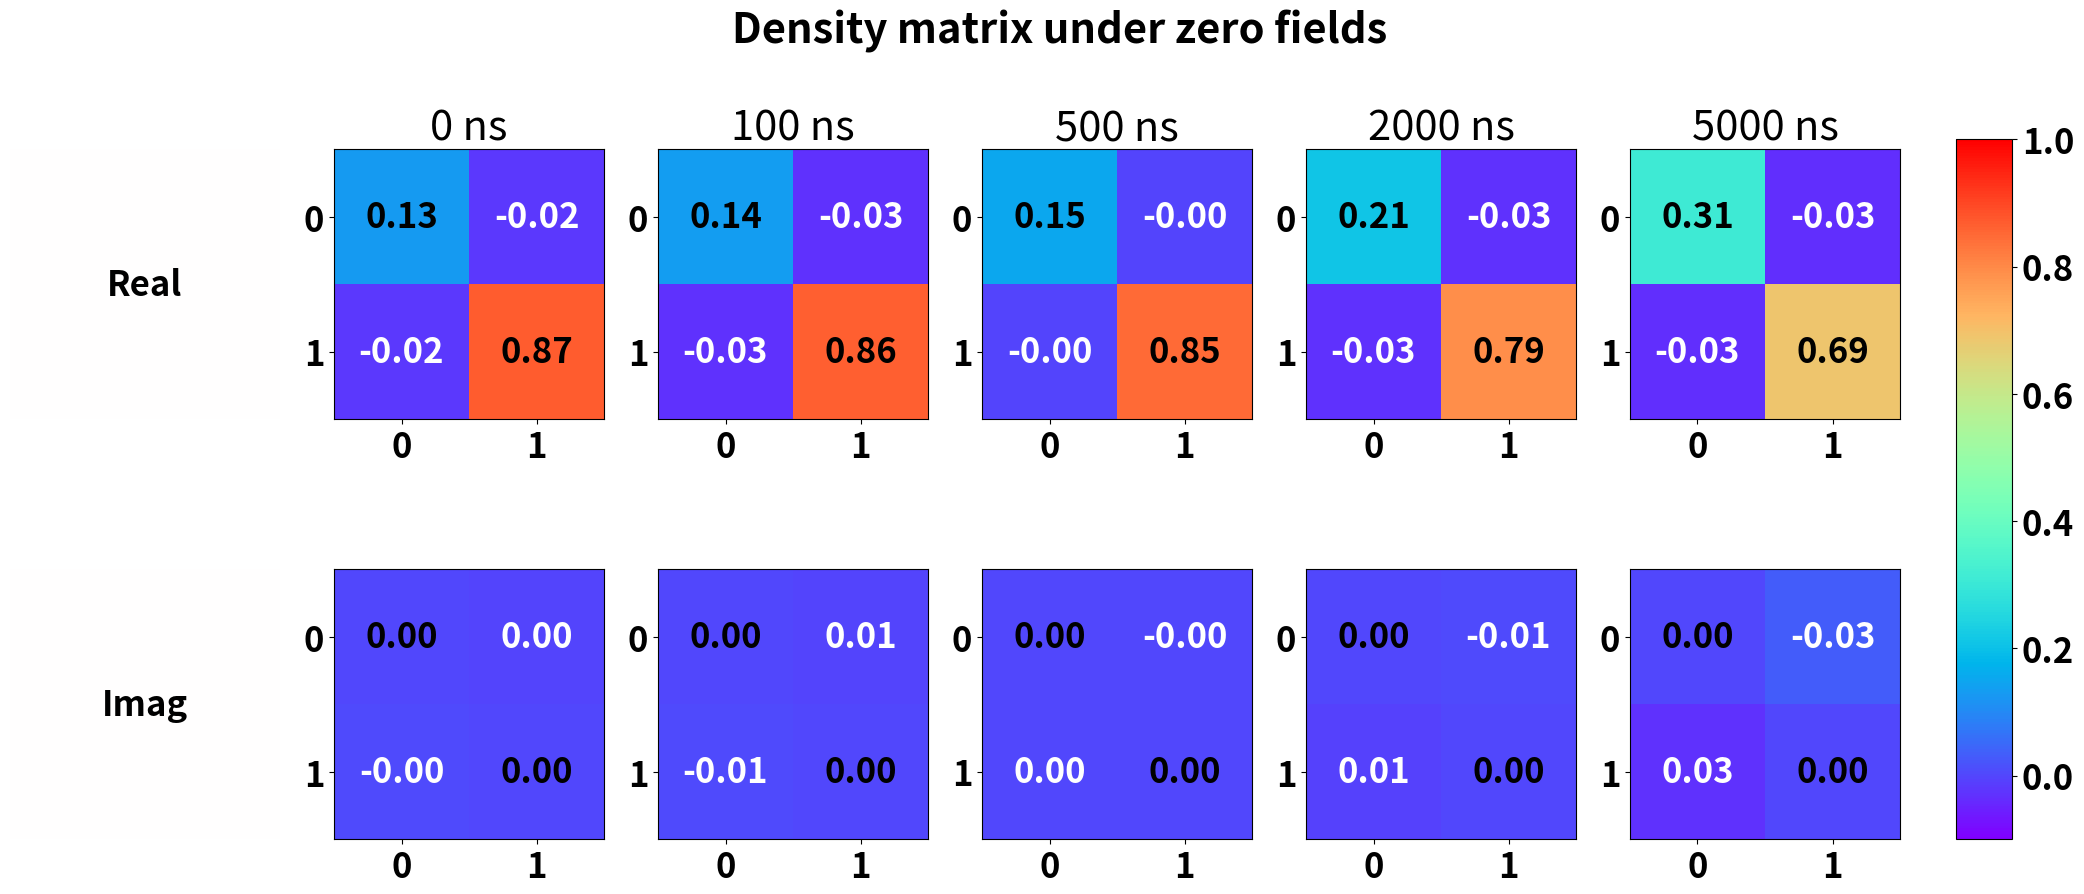
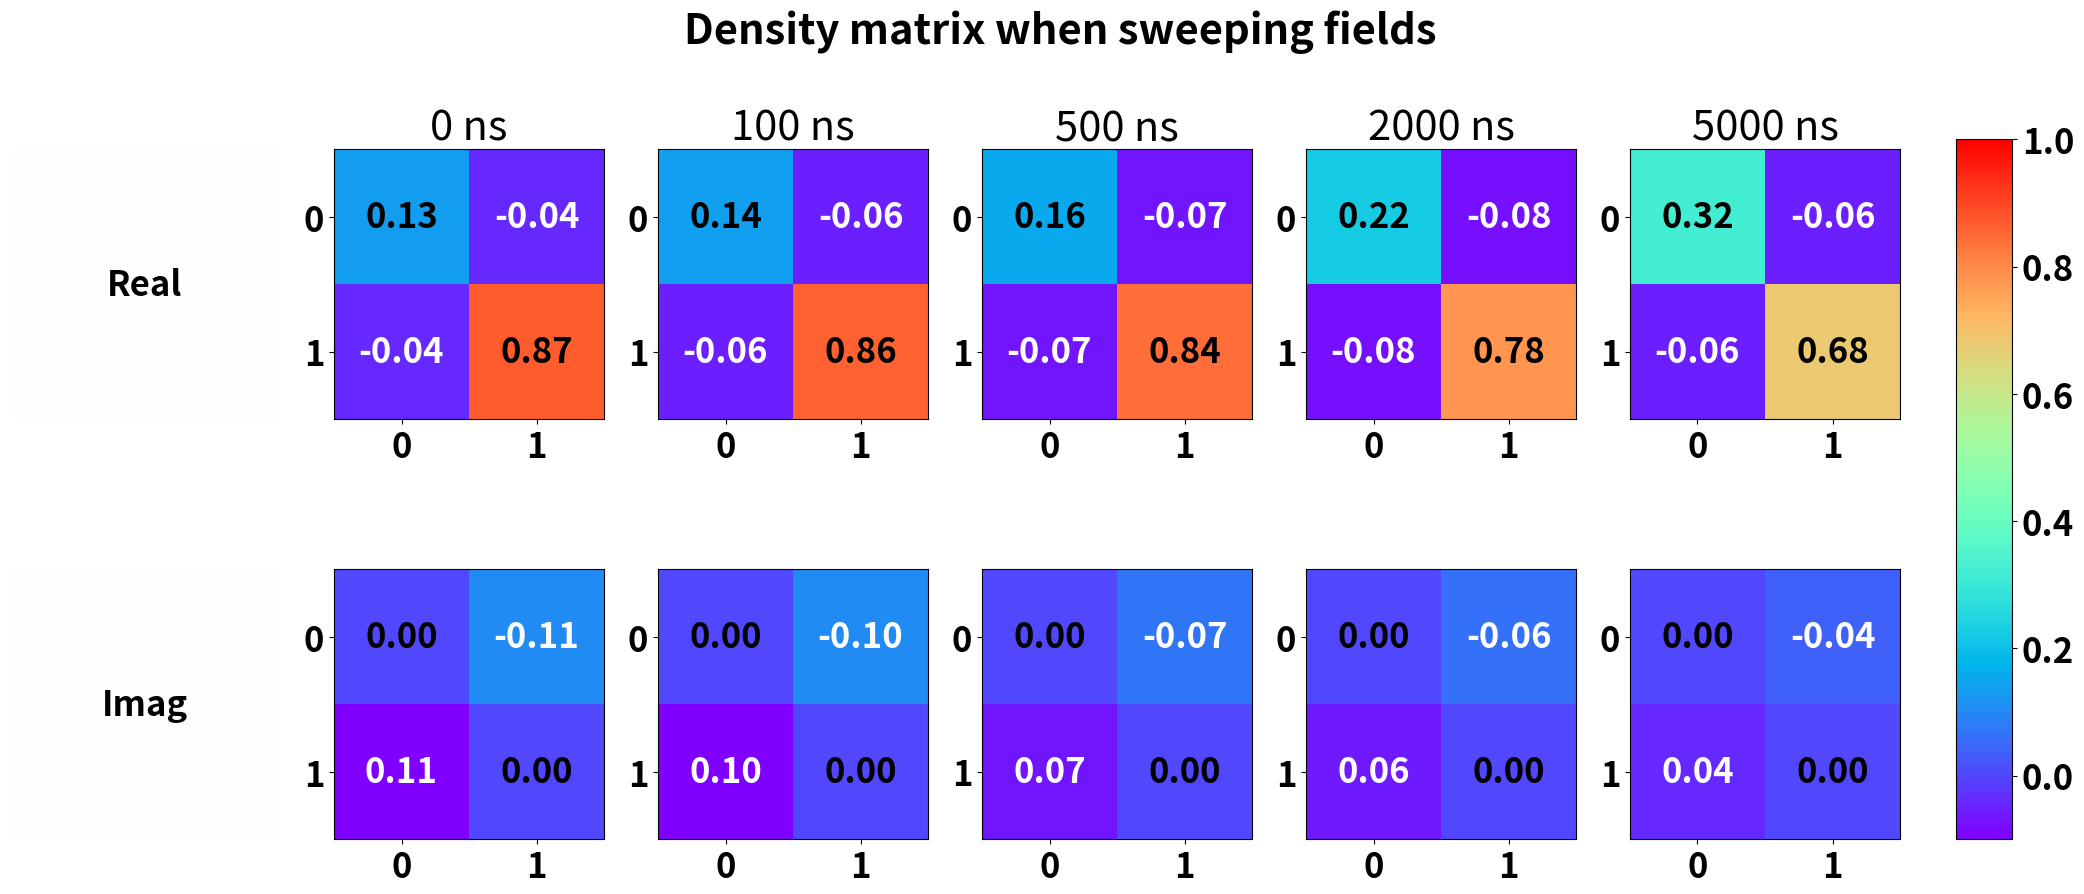

Recreate these plots in Python, in order.
# coding=utf-8
"""
Create date: 2025/6/22
CityPlot.py:
"""
import numpy as np
import matplotlib.pyplot as plt
import matplotlib

font = {'weight' : 'bold',
        'size'   : 25}

matplotlib.rc('font', **font)

density_matrix_fieldless = np.array(
    [
        [
            [0.12988333 + 0.j, - 0.02243333 - 0.0042j],
            [-0.02243333 + 0.0042j,  0.87011667 + 0.j]
        ],
        [
            [0.13511667 + 0.j, - 0.02815 - 0.00505j],
            [-0.02815 + 0.00505j,  0.86488333 + 0.j]
        ],
        [
            [ 0.1507    +0.j,         -0.00371667+0.00041667j],
            [-0.00371667-0.00041667j,  0.8493    +0.j        ]
        ],
        [
            [ 0.2097    +0.j,         -0.02828333+0.00601667j],
            [-0.02828333-0.00601667j,  0.7903    +0.j        ]
        ],
        [
            [ 0.31203333+0.j,         -0.0332    +0.02963333j],
            [-0.0332    -0.02963333j,  0.68796667+0.j        ]
        ]
    ]
)

density_matrix_sweepfield = np.array(
    [
        [
            [0.133 + 0.j, - 0.04013333 + 0.10578333j],
            [-0.04013333 - 0.10578333j,  0.867 + 0.j]
        ],
        [
            [ 0.13756667+0.j,         -0.0563    +0.10346667j],
            [-0.0563    -0.10346667j,  0.86243333+0.j        ]
        ],
        [
            [0.15576667 + 0.j, - 0.06923333 + 0.06956667j],
            [-0.06923333 - 0.06956667j,  0.84423333 + 0.j]
        ],
        [
            [0.22315 + 0.j, - 0.07573333 + 0.06321667j],
            [-0.07573333 - 0.06321667j,  0.77685 + 0.j]
        ],
        [
            [0.32016667 + 0.j, - 0.0565 + 0.04128333j],
            [-0.0565 - 0.04128333j,  0.67983333 + 0.j]
        ]
    ]
)

common_x = np.arange(0.5, 1.6, 1)
common_y = np.arange(0.5, 1.6, 1)

common_X, common_Y = np.meshgrid(common_x, common_y)
delay_list = [0, 100, 500, 2000, 5000]

vmin, vmax = -0.1, 1
fig1 = plt.figure(figsize=(28, 10))
ax = fig1.subplots(2, 6)
plt.suptitle("Density matrix under zero fields", fontweight='bold')

ax[0, 0].imshow(np.zeros((2, 2)), vmin=-1, vmax=1, cmap="bwr")
ax[0, 0].text(0.5, 0.5, "Real", ha="center", va="center")
ax[0, 0].axis("off")
ax[1, 0].imshow(np.zeros((2, 2)), vmin=-1, vmax=1, cmap="bwr")
ax[1, 0].text(0.5, 0.5, "Imag", ha="center", va="center")
ax[1, 0].axis("off")

for i in range(1, 6):
    real = density_matrix_fieldless[i-1].real
    imag = density_matrix_fieldless[i-1].imag
    im = ax[0, i].imshow(real, vmin=vmin, vmax=vmax, cmap="rainbow")
    ax[0, i].set_title(f"{delay_list[i-1]} ns")
    ax[0, i].set_xticks([0, 1])
    ax[0, i].set_yticks([0, 1])
    ax[1, i].imshow(imag, vmin=vmin, vmax=vmax, cmap="rainbow")
    ax[1, i].set_xticks([0, 1])
    ax[1, i].set_yticks([0, 1])
    for j in range(2):
        for k in range(2):
            c = "k" if j == k else "w"
            ax[0, i].text(j, k, f"{real[j, k]:.2f}", ha="center", va="center", color=c)
    for j in range(2):
        for k in range(2):
            c = "k" if j == k else "w"
            ax[1, i].text(j, k, f"{imag[j, k]:.2f}", ha="center", va="center", color=c)

fig1.subplots_adjust(right=0.8)
cbar_ax = fig1.add_axes([0.82, 0.15, 0.02, 0.7])
fig1.colorbar(im, cax=cbar_ax)

fig2 = plt.figure(figsize=(28, 10))
ax = fig2.subplots(2, 6)
plt.suptitle("Density matrix when sweeping fields", fontweight='bold')

ax[0, 0].imshow(np.zeros((2, 2)), vmin=-1, vmax=1, cmap="bwr")
ax[0, 0].text(0.5, 0.5, "Real", ha="center", va="center")
ax[0, 0].axis("off")
ax[1, 0].imshow(np.zeros((2, 2)), vmin=-1, vmax=1, cmap="bwr")
ax[1, 0].text(0.5, 0.5, "Imag", ha="center", va="center")
ax[1, 0].axis("off")

for i in range(1, 6):
    real = density_matrix_sweepfield[i-1].real
    imag = density_matrix_sweepfield[i-1].imag
    im = ax[0, i].imshow(real, vmin=vmin, vmax=vmax, cmap="rainbow")
    ax[0, i].set_title(f"{delay_list[i-1]} ns")
    ax[0, i].set_xticks([0, 1])
    ax[0, i].set_yticks([0, 1])
    ax[1, i].imshow(imag, vmin=vmin, vmax=vmax, cmap="rainbow")
    ax[1, i].set_xticks([0, 1])
    ax[1, i].set_yticks([0, 1])
    for j in range(2):
        for k in range(2):
            c = "k" if j == k else "w"
            ax[0, i].text(j, k, f"{real[j, k]:.2f}", ha="center", va="center", color=c)
    for j in range(2):
        for k in range(2):
            c = "k" if j == k else "w"
            ax[1, i].text(j, k, f"{imag[j, k]:.2f}", ha="center", va="center", color=c)

fig2.subplots_adjust(right=0.8)
cbar_ax = fig2.add_axes([0.82, 0.15, 0.02, 0.7])
fig2.colorbar(im, cax=cbar_ax)

plt.show()
